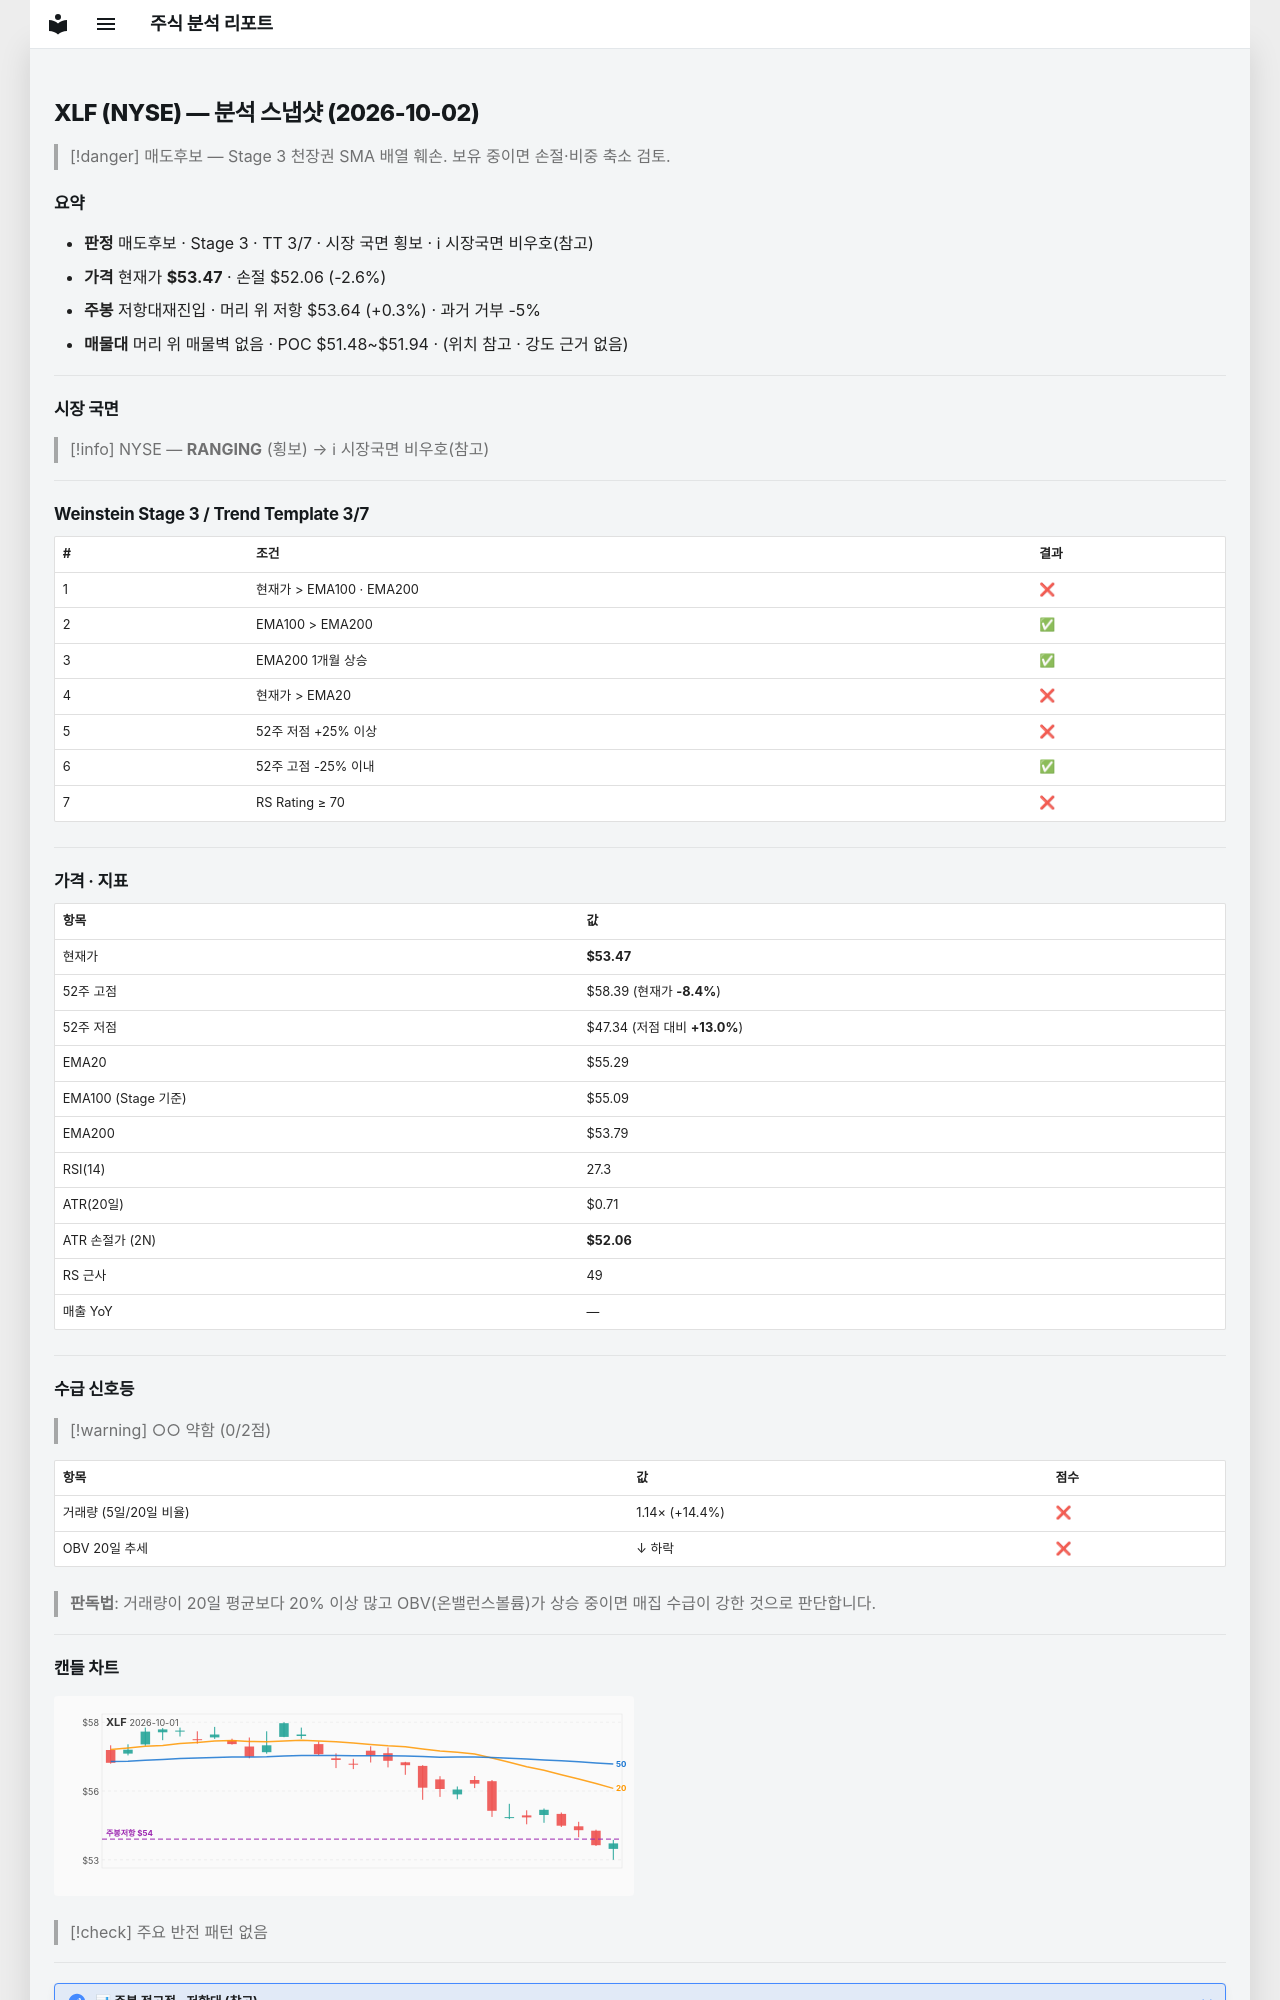

repository: soloandco/stock-reports · page: snapshots/XLF-2026-10-02/index.html · generator: mkdocs

---
type: analysis-snapshot
title: XLF 분석 스냅샷
ticker: XLF
market: NYSE
created: 2026-10-02
updated: 2026-10-02
bar-date: 2026-10-01
verdict: 매도후보
real-rr: 0.12
sma50-gap-pct: -3.3
weekly-position: 저항대재진입
weekly-overhead-price: 53.64
weekly-overhead-pct: 0.3
stage: 3
trend-template-score: 3
tt-max: 7
ma-set: ema-20-100-200
price: 53.474998474121094
stop-price: 52.06100348756988
market-regime: RANGING
supply-demand-score: 0/2
supply-demand-label: 약함
status: tracking
tags:
  - stock-agent
  - watchlist
  - XLF
  - analysis
related:
  - "[[analysis-template]]"
---

# XLF (NYSE) — 분석 스냅샷 (2026-10-02)

> [!danger] 매도후보 — Stage 3 천장권
> SMA 배열 훼손. 보유 중이면 손절·비중 축소 검토.

## 요약

- **판정** 매도후보 · Stage 3 · TT 3/7 · 시장 국면 횡보 · ℹ 시장국면 비우호(참고)
- **가격** 현재가 **$53.47** · 손절 $52.06 (-2.6%)
- **주봉** 저항대재진입 · 머리 위 저항 $53.64 (+0.3%) · 과거 거부 -5%
- **매물대** 머리 위 매물벽 없음 · POC $51.48~$51.94 · (위치 참고 · 강도 근거 없음)

---

## 시장 국면

> [!info] NYSE — **RANGING** (횡보) → ℹ 시장국면 비우호(참고)

---

## Weinstein Stage 3 / Trend Template 3/7

| # | 조건 | 결과 |
|---|------|------|
| 1 | 현재가 > EMA100 · EMA200 | ❌ |
| 2 | EMA100 > EMA200 | ✅ |
| 3 | EMA200 1개월 상승 | ✅ |
| 4 | 현재가 > EMA20 | ❌ |
| 5 | 52주 저점 +25% 이상 | ❌ |
| 6 | 52주 고점 -25% 이내 | ✅ |
| 7 | RS Rating ≥ 70 | ❌ |

---

## 가격 · 지표

| 항목 | 값 |
|------|---|
| 현재가 | **$53.47** |
| 52주 고점 | $58.39 (현재가 **-8.4%**) |
| 52주 저점 | $47.34 (저점 대비 **+13.0%**) |
| EMA20 | $55.29 |
| EMA100 (Stage 기준) | $55.09 |
| EMA200 | $53.79 |
| RSI(14) | 27.3 |
| ATR(20일) | $0.71 |
| ATR 손절가 (2N) | **$52.06** |
| RS 근사 | 49 |
| 매출 YoY | — |

---
## 수급 신호등

> [!warning] ○○ 약함 (0/2점)

| 항목 | 값 | 점수 |
|------|------|------|
| 거래량 (5일/20일 비율) | 1.14× (+14.4%) | ❌ |
| OBV 20일 추세 | ↓ 하락 | ❌ |

> **판독법**: 거래량이 20일 평균보다 20% 이상 많고 OBV(온밸런스볼륨)가 상승 중이면 매집 수급이 강한 것으로 판단합니다.

---
